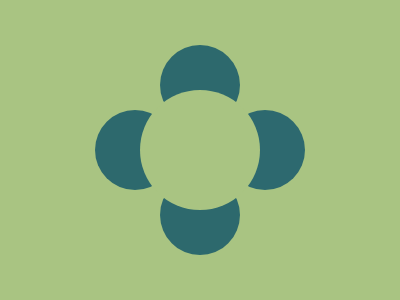

Write a web page that renders exactly this picture using CSS.

<!-- 
  - Link: https://cssbattle.dev/play/tjqT6GqcgdL7fWFqYnqK
  - Attempt: #2
    • Score: 604.45 (100% match)
    • Characters: 472 characters
-->


<p vertical>
<p horizontal>
<p center>
<style>
  body {
    background: #A9C482;
  }
  p {
    width: 80;
    height: 80;
    background: #2D696D;
    border-radius: 50%;
    position: fixed;
  }
  [vertical] {
    translate: 152px 21px;
    -webkit-box-reflect: below 50px;
  }
  [center] {
    width: 120;
    height: 120;
    translate: 132px 66px;
    background: #A9C482;
  }
  [horizontal] {
    translate: 87px 86px;
    box-shadow: 130px 0px #2D696F; 
  }
</style>